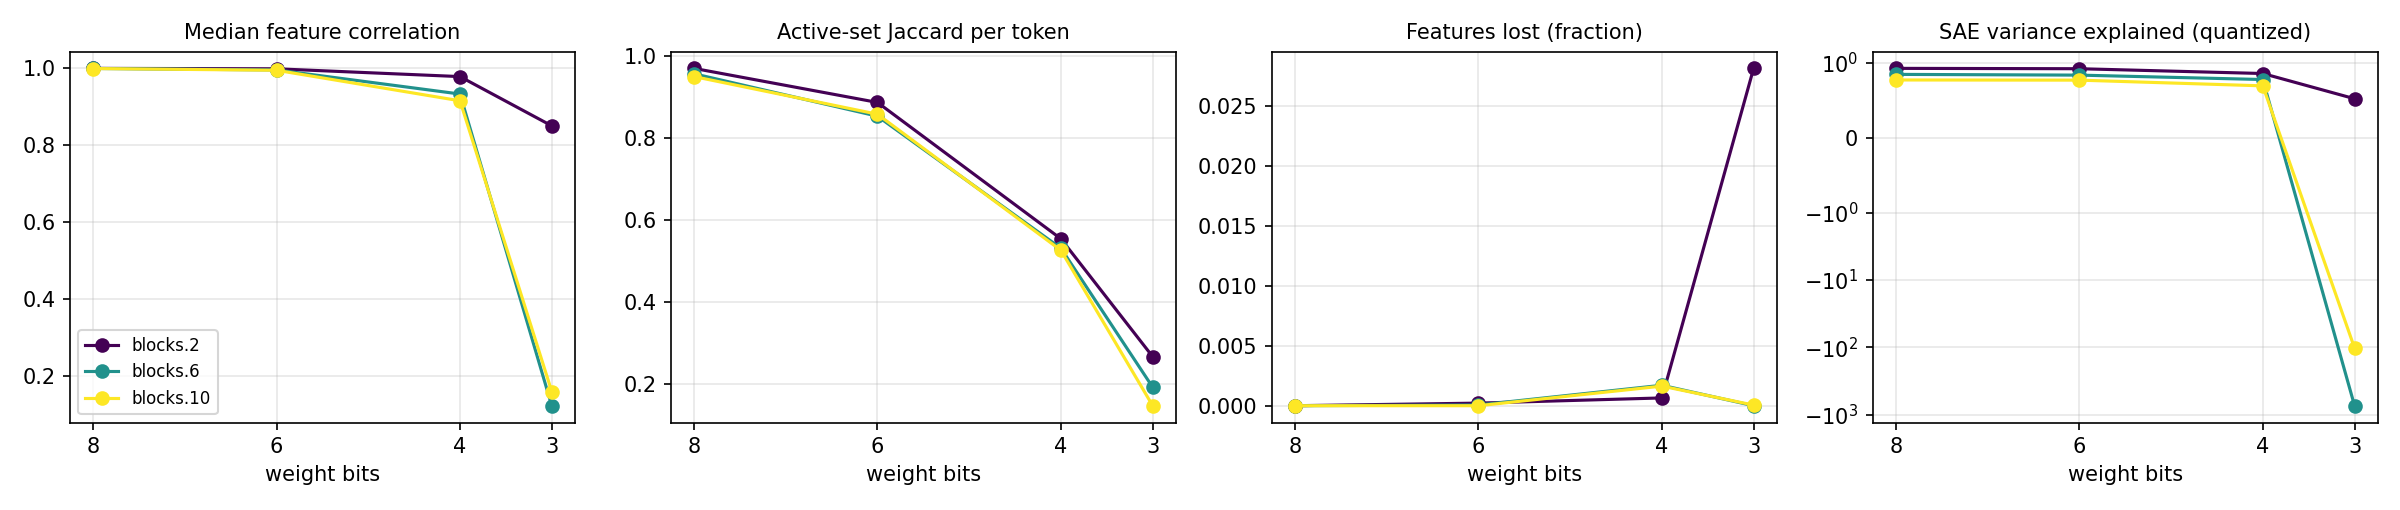

The table this chart was drawn from, first rows:
hook, bits, scheme, group_size, weight_rel_err, logit_kl, top1_agree, n_tokens, n_alive_ref, median_feature_corr, mean_feature_corr, lost_frac, new_frac, jaccard, topk_overlap, l0_ref, l0_q, fve_ref, fve_q
blocks.2.hook_resid_pre, 8, awq_seq, 128, 0.01318, 0.0008943, 0.9804, 16256, 4620, 0.9999, 0.9995, 0.0, 0.0, 0.971, 0.9836, 20.34, 20.35, 0.9231, 0.9229
blocks.6.hook_resid_pre, 8, awq_seq, 128, 0.01318, 0.0008943, 0.9804, 16256, 16418, 0.9997, 0.9993, 0.0, 0.0, 0.9578, 0.9813, 55.08, 55.11, 0.8432, 0.8427
blocks.10.hook_resid_pre, 8, awq_seq, 128, 0.01318, 0.0008943, 0.9804, 16256, 18947, 0.9995, 0.999, 0.0, 0.0, 0.951, 0.9776, 55.59, 55.01, 0.7703, 0.7681
blocks.2.hook_resid_pre, 6, awq_seq, 128, 0.0359, 0.007893, 0.9434, 16256, 4620, 0.9988, 0.9935, 0.0002165, 0.0004329, 0.8878, 0.9416, 20.34, 19.56, 0.9231, 0.9182
blocks.6.hook_resid_pre, 6, awq_seq, 128, 0.0359, 0.007893, 0.9434, 16256, 16418, 0.9959, 0.9914, 6.090875867949811e-05, 0.0, 0.8541, 0.9425, 55.08, 50.93, 0.8432, 0.8328
blocks.10.hook_resid_pre, 6, awq_seq, 128, 0.0359, 0.007893, 0.9434, 16256, 18947, 0.995, 0.9905, 0.0, 0.0, 0.859, 0.9389, 55.59, 54.11, 0.7703, 0.7658
blocks.2.hook_resid_pre, 4, awq_seq, 128, 0.138, 0.1471, 0.7916, 16256, 4620, 0.9785, 0.9306, 0.0006494, 0.2779, 0.5546, 0.7686, 20.34, 27.39, 0.9231, 0.8542
blocks.6.hook_resid_pre, 4, awq_seq, 128, 0.138, 0.1471, 0.7916, 16256, 16418, 0.9332, 0.8921, 0.001705, 0.001827, 0.5315, 0.7713, 55.08, 49.39, 0.8432, 0.7739
blocks.10.hook_resid_pre, 4, awq_seq, 128, 0.138, 0.1471, 0.7916, 16256, 18947, 0.9156, 0.8713, 0.001636, 0.000475, 0.5264, 0.7628, 55.59, 47.23, 0.7703, 0.6897
blocks.2.hook_resid_pre, 3, awq_seq, 128, 0.3154, 1.378, 0.4217, 16256, 4620, 0.8505, 0.7253, 0.02814, 0.5037, 0.2667, 0.4919, 20.34, 33.4, 0.9231, 0.5179
blocks.6.hook_resid_pre, 3, awq_seq, 128, 0.3154, 1.378, 0.4217, 16256, 16418, 0.123, 0.1761, 0.0, 0.09648, 0.192, 0.4497, 55.08, 142.3, 0.8432, -730.5
blocks.10.hook_resid_pre, 3, awq_seq, 128, 0.3154, 1.378, 0.4217, 16256, 18947, 0.1598, 0.2148, 5.277880403230063e-05, 0.04977, 0.1468, 0.3691, 55.59, 151.8, 0.7703, -102.2
